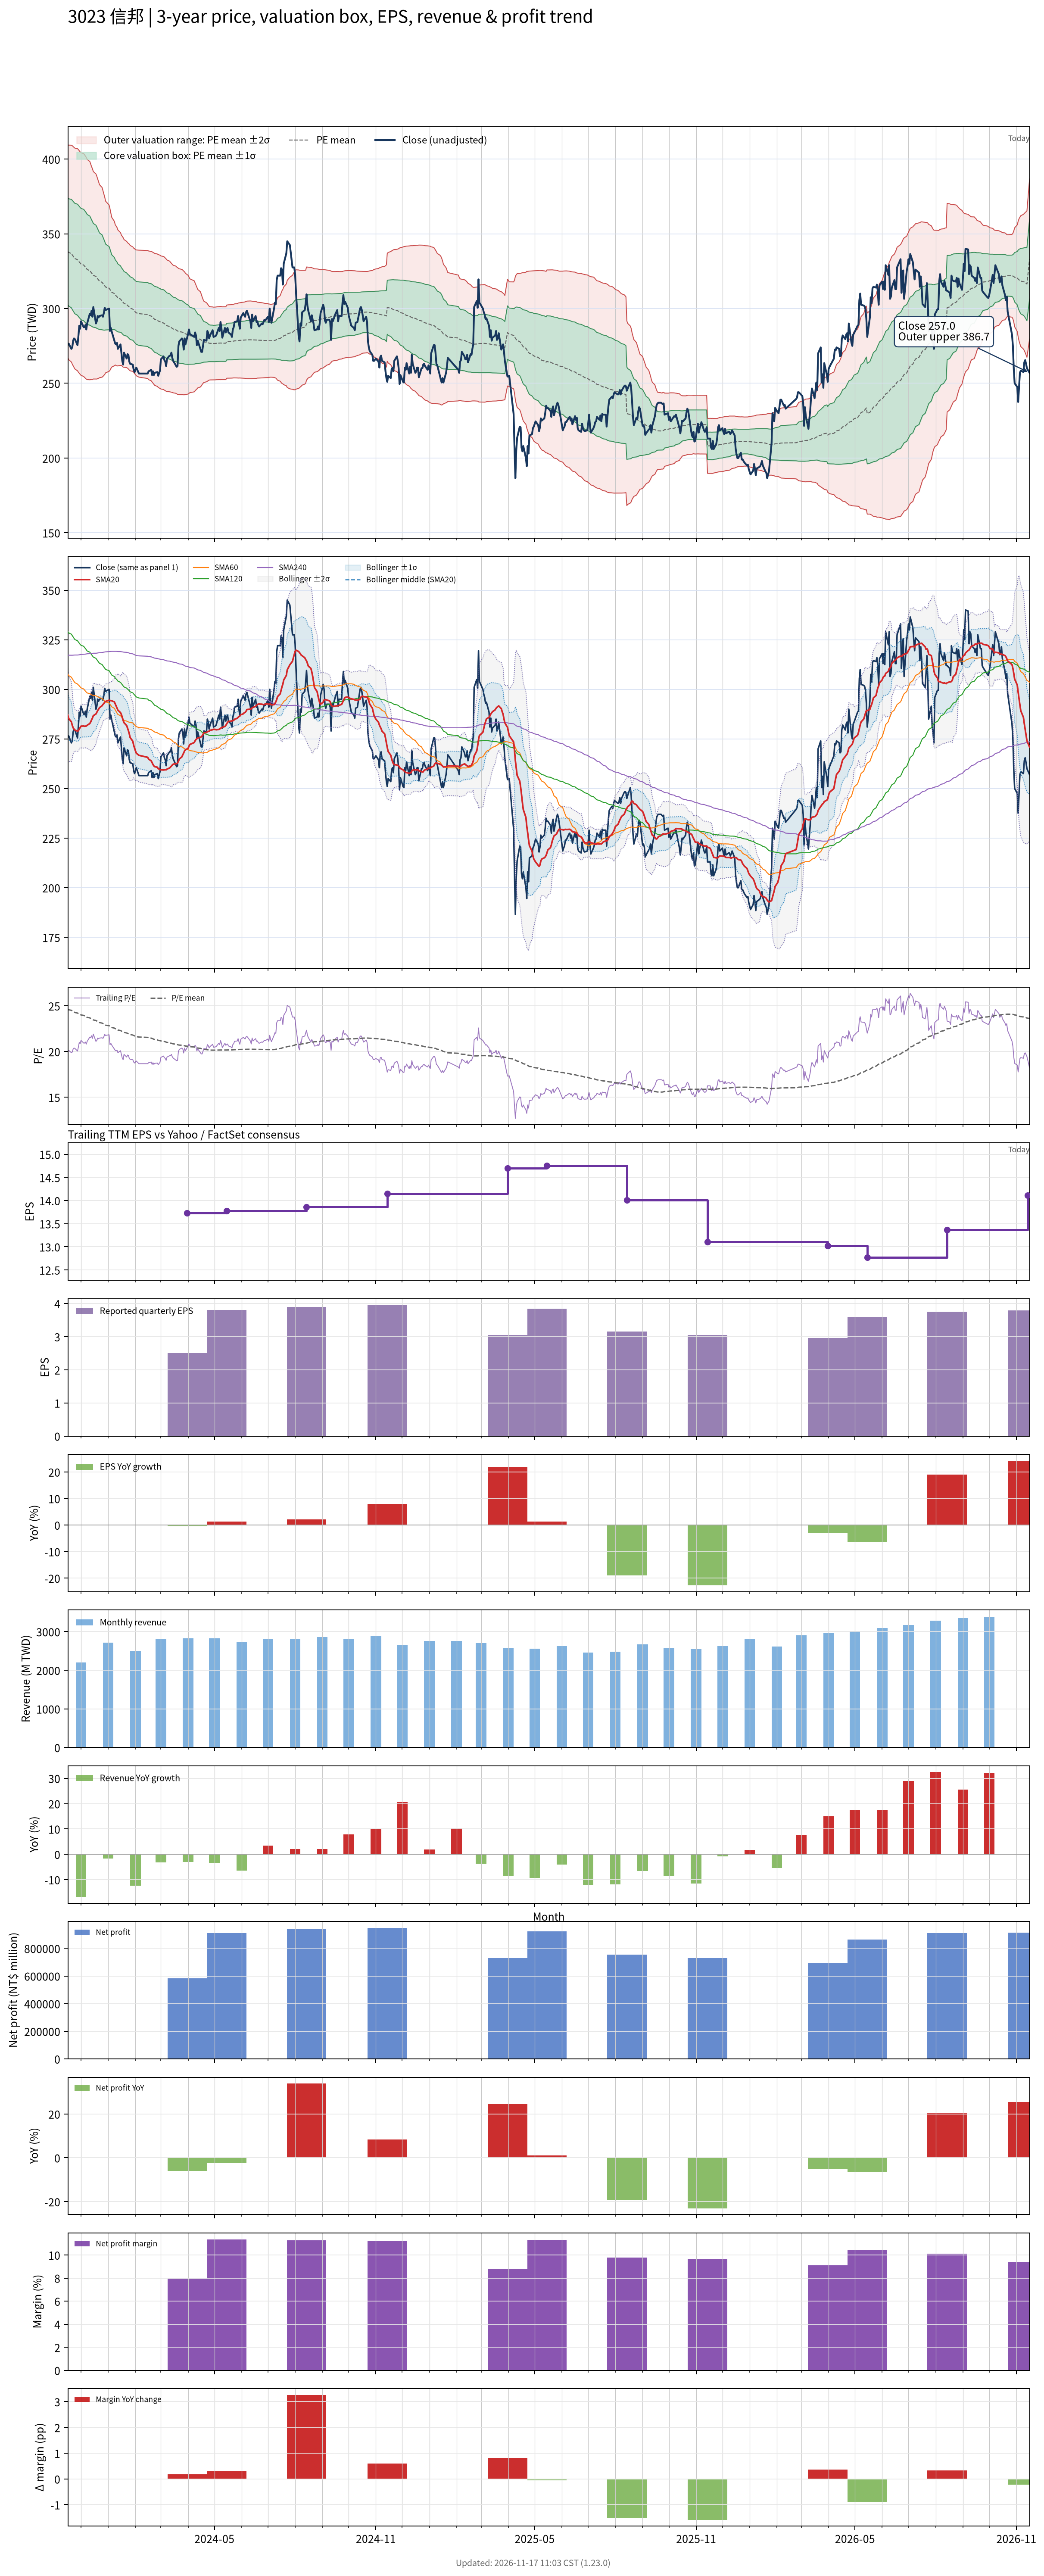

Data behind this chart, as committed beside it:
# chart-version: skill-stock-dynamic-val…
date, close, available_date, period_end, eps, ttm_eps, pe, pe_mean, pe_std, price_m2, price_m1, price_mean, price_p1, price_p2, forward_eps, forward_pe, forward_pe_mean, forward_pe_std, forward_price_m2, forward_price_m1, forward_price_mean, forward_price_p1, forward_price_p2, sma20
2023-11-16, 276.5, 2023-11-14, 2023-09-30, 3.66, 13.74, 20.12, 24.62, 2.588, 267.2, 302.7, 338.3, 373.9, 409.4, , , , , , , , , , 286.9
2023-11-17, 276.5, 2023-11-14, 2023-09-30, 3.66, 13.74, 20.12, 24.57, 2.612, 265.8, 301.6, 337.5, 373.4, 409.3, , , , , , , , , , 285.2
2023-11-20, 273, 2023-11-14, 2023-09-30, 3.66, 13.74, 19.87, 24.51, 2.639, 264.2, 300.5, 336.7, 373, 409.3, , , , , , , , , , 283.6
2023-11-21, 274, 2023-11-14, 2023-09-30, 3.66, 13.74, 19.94, 24.45, 2.658, 262.9, 299.4, 335.9, 372.4, 408.9, , , , , , , , , , 281.9
2023-11-22, 278.5, 2023-11-14, 2023-09-30, 3.66, 13.74, 20.27, 24.38, 2.668, 261.7, 298.4, 335, 371.7, 408.4, , , , , , , , , , 280.6
2023-11-23, 280, 2023-11-14, 2023-09-30, 3.66, 13.74, 20.38, 24.32, 2.677, 260.7, 297.4, 334.2, 371, 407.8, , , , , , , , , , 279.9
2023-11-24, 279.5, 2023-11-14, 2023-09-30, 3.66, 13.74, 20.34, 24.27, 2.688, 259.6, 296.5, 333.4, 370.4, 407.3, , , , , , , , , , 279.4
2023-11-27, 275.5, 2023-11-14, 2023-09-30, 3.66, 13.74, 20.05, 24.21, 2.704, 258.3, 295.5, 332.6, 369.8, 406.9, , , , , , , , , , 278.9
2023-11-28, 281.5, 2023-11-14, 2023-09-30, 3.66, 13.74, 20.49, 24.15, 2.71, 257.4, 294.6, 331.9, 369.1, 406.3, , , , , , , , , , 279.1
2023-11-29, 288.5, 2023-11-14, 2023-09-30, 3.66, 13.74, 21, 24.1, 2.708, 256.7, 293.9, 331.1, 368.3, 405.5, , , , , , , , , , 280
2023-11-30, 286.5, 2023-11-14, 2023-09-30, 3.66, 13.74, 20.85, 24.05, 2.708, 256, 293.2, 330.4, 367.6, 404.8, , , , , , , , , , 280.7
2023-12-01, 291.5, 2023-11-14, 2023-09-30, 3.66, 13.74, 21.22, 24, 2.71, 255.3, 292.5, 329.8, 367, 404.2, , , , , , , , , , 281.4
2023-12-04, 287.5, 2023-11-14, 2023-09-30, 3.66, 13.74, 20.92, 23.95, 2.712, 254.6, 291.8, 329.1, 366.4, 403.6, , , , , , , , , , 281.5
2023-12-05, 287.5, 2023-11-14, 2023-09-30, 3.66, 13.74, 20.92, 23.9, 2.711, 253.9, 291.1, 328.4, 365.7, 402.9, , , , , , , , , , 281.4
2023-12-06, 289, 2023-11-14, 2023-09-30, 3.66, 13.74, 21.03, 23.85, 2.704, 253.4, 290.5, 327.7, 364.8, 402, , , , , , , , , , 281.4
2023-12-07, 286, 2023-11-14, 2023-09-30, 3.66, 13.74, 20.82, 23.79, 2.698, 252.8, 289.8, 326.9, 364, 401.1, , , , , , , , , , 281.5
2023-12-08, 290, 2023-11-14, 2023-09-30, 3.66, 13.74, 21.11, 23.73, 2.679, 252.5, 289.3, 326.1, 362.9, 399.7, , , , , , , , , , 281.9
2023-12-11, 296.5, 2023-11-14, 2023-09-30, 3.66, 13.74, 21.58, 23.68, 2.657, 252.4, 288.9, 325.4, 361.9, 398.4, , , , , , , , , , 282.8
2023-12-12, 295.5, 2023-11-14, 2023-09-30, 3.66, 13.74, 21.51, 23.62, 2.624, 252.4, 288.5, 324.6, 360.6, 396.7, , , , , , , , , , 283.6
2023-12-13, 298.5, 2023-11-14, 2023-09-30, 3.66, 13.74, 21.72, 23.56, 2.591, 252.6, 288.2, 323.8, 359.4, 395, , , , , , , , , , 284.6
2023-12-14, 294.5, 2023-11-14, 2023-09-30, 3.66, 13.74, 21.43, 23.51, 2.564, 252.5, 287.8, 323, 358.2, 393.5, , , , , , , , , , 285.5
2023-12-15, 301, 2023-11-14, 2023-09-30, 3.66, 13.74, 21.91, 23.45, 2.525, 252.9, 287.6, 322.2, 356.9, 391.6, , , , , , , , , , 286.7
2023-12-18, 290, 2023-11-14, 2023-09-30, 3.66, 13.74, 21.11, 23.39, 2.496, 252.8, 287.1, 321.4, 355.7, 390, , , , , , , , , , 287.6
2023-12-19, 291.5, 2023-11-14, 2023-09-30, 3.66, 13.74, 21.22, 23.34, 2.467, 252.9, 286.8, 320.7, 354.6, 388.5, , , , , , , , , , 288.4
2023-12-20, 295, 2023-11-14, 2023-09-30, 3.66, 13.74, 21.47, 23.28, 2.43, 253.1, 286.5, 319.9, 353.3, 386.7, , , , , , , , , , 289.3
2023-12-21, 294, 2023-11-14, 2023-09-30, 3.66, 13.74, 21.4, 23.22, 2.392, 253.3, 286.2, 319.1, 352, 384.8, , , , , , , , , , 290
2023-12-22, 295, 2023-11-14, 2023-09-30, 3.66, 13.74, 21.47, 23.17, 2.35, 253.7, 286, 318.3, 350.6, 382.9, , , , , , , , , , 290.8
2023-12-25, 295.5, 2023-11-14, 2023-09-30, 3.66, 13.74, 21.51, 23.11, 2.308, 254.1, 285.8, 317.5, 349.2, 381, , , , , , , , , , 291.8
2023-12-26, 294.5, 2023-11-14, 2023-09-30, 3.66, 13.74, 21.43, 23.05, 2.26, 254.6, 285.7, 316.7, 347.8, 378.8, , , , , , , , , , 292.4
2023-12-27, 297, 2023-11-14, 2023-09-30, 3.66, 13.74, 21.62, 22.99, 2.209, 255.2, 285.6, 315.9, 346.3, 376.6, , , , , , , , , , 292.8
2023-12-28, 300.5, 2023-11-14, 2023-09-30, 3.66, 13.74, 21.87, 22.94, 2.157, 255.9, 285.6, 315.2, 344.8, 374.5, , , , , , , , , , 293.5
2023-12-29, 299, 2023-11-14, 2023-09-30, 3.66, 13.74, 21.76, 22.88, 2.09, 257, 285.7, 314.4, 343.1, 371.8, , , , , , , , , , 293.9
2024-01-02, 300, 2023-11-14, 2023-09-30, 3.66, 13.74, 21.83, 22.83, 2.024, 258, 285.8, 313.6, 341.4, 369.2, , , , , , , , , , 294.5
2024-01-03, 285, 2023-11-14, 2023-09-30, 3.66, 13.74, 20.74, 22.76, 1.965, 258.7, 285.7, 312.7, 339.7, 366.7, , , , , , , , , , 294.4
2024-01-04, 287, 2023-11-14, 2023-09-30, 3.66, 13.74, 20.89, 22.69, 1.89, 259.9, 285.9, 311.8, 337.8, 363.8, , , , , , , , , , 294.3
2024-01-05, 284.5, 2023-11-14, 2023-09-30, 3.66, 13.74, 20.71, 22.63, 1.822, 260.9, 285.9, 310.9, 336, 361, , , , , , , , , , 294.2
2024-01-08, 278.5, 2023-11-14, 2023-09-30, 3.66, 13.74, 20.27, 22.56, 1.758, 261.7, 285.9, 310, 334.2, 358.3, , , , , , , , , , 293.6
2024-01-09, 276.5, 2023-11-14, 2023-09-30, 3.66, 13.74, 20.12, 22.5, 1.706, 262.2, 285.7, 309.1, 332.6, 356, , , , , , , , , , 292.6
2024-01-10, 276, 2023-11-14, 2023-09-30, 3.66, 13.74, 20.09, 22.45, 1.698, 261.9, 285.2, 308.5, 331.8, 355.2, , , , , , , , , , 291.7
2024-01-11, 277, 2023-11-14, 2023-09-30, 3.66, 13.74, 20.16, 22.41, 1.686, 261.6, 284.7, 307.9, 331.1, 354.2, , , , , , , , , , 290.6
2024-01-12, 273, 2023-11-14, 2023-09-30, 3.66, 13.74, 19.87, 22.35, 1.654, 261.7, 284.4, 307.1, 329.8, 352.6, , , , , , , , , , 289.5
2024-01-15, 276, 2023-11-14, 2023-09-30, 3.66, 13.74, 20.09, 22.3, 1.616, 261.9, 284.1, 306.3, 328.6, 350.8, , , , , , , , , , 288.3
2024-01-16, 270.5, 2023-11-14, 2023-09-30, 3.66, 13.74, 19.69, 22.24, 1.584, 262, 283.8, 305.6, 327.3, 349.1, , , , , , , , , , 287.3
2024-01-17, 265, 2023-11-14, 2023-09-30, 3.66, 13.74, 19.29, 22.19, 1.582, 261.4, 283.1, 304.9, 326.6, 348.3, , , , , , , , , , 286
2024-01-18, 262.5, 2023-11-14, 2023-09-30, 3.66, 13.74, 19.1, 22.13, 1.575, 260.8, 282.5, 304.1, 325.8, 347.4, , , , , , , , , , 284.4
2024-01-19, 270.5, 2023-11-14, 2023-09-30, 3.66, 13.74, 19.69, 22.08, 1.555, 260.7, 282.1, 303.4, 324.8, 346.1, , , , , , , , , , 283.2
2024-01-22, 266.5, 2023-11-14, 2023-09-30, 3.66, 13.74, 19.4, 22.03, 1.536, 260.5, 281.6, 302.7, 323.8, 344.9, , , , , , , , , , 281.8
2024-01-23, 269.5, 2023-11-14, 2023-09-30, 3.66, 13.74, 19.61, 21.99, 1.528, 260.1, 281.1, 302.1, 323.1, 344.1, , , , , , , , , , 280.4
2024-01-24, 269, 2023-11-14, 2023-09-30, 3.66, 13.74, 19.58, 21.95, 1.529, 259.5, 280.5, 301.5, 322.5, 343.5, , , , , , , , , , 279.2
2024-01-25, 264.5, 2023-11-14, 2023-09-30, 3.66, 13.74, 19.25, 21.9, 1.533, 258.8, 279.9, 301, 322, 343.1, , , , , , , , , , 277.6
2024-01-26, 263, 2023-11-14, 2023-09-30, 3.66, 13.74, 19.14, 21.85, 1.526, 258.4, 279.3, 300.3, 321.3, 342.2, , , , , , , , , , 275.7
2024-01-29, 262.5, 2023-11-14, 2023-09-30, 3.66, 13.74, 19.1, 21.8, 1.515, 258, 278.8, 299.6, 320.4, 341.2, , , , , , , , , , 273.9
2024-01-30, 259, 2023-11-14, 2023-09-30, 3.66, 13.74, 18.85, 21.75, 1.511, 257.4, 278.1, 298.9, 319.6, 340.4, , , , , , , , , , 271.8
2024-01-31, 257.5, 2023-11-14, 2023-09-30, 3.66, 13.74, 18.74, 21.71, 1.521, 256.5, 277.4, 298.3, 319.2, 340.1, , , , , , , , , , 270.4
2024-02-01, 259, 2023-11-14, 2023-09-30, 3.66, 13.74, 18.85, 21.66, 1.52, 255.9, 276.7, 297.6, 318.5, 339.4, , , , , , , , , , 269
2024-02-02, 260.5, 2023-11-14, 2023-09-30, 3.66, 13.74, 18.96, 21.62, 1.531, 255, 276.1, 297.1, 318.1, 339.2, , , , , , , , , , 267.8
2024-02-05, 256.5, 2023-11-14, 2023-09-30, 3.66, 13.74, 18.67, 21.58, 1.545, 254.1, 275.3, 296.6, 317.8, 339, , , , , , , , , , 266.7
2024-02-15, 256.5, 2023-11-14, 2023-09-30, 3.66, 13.74, 18.67, 21.54, 1.558, 253.2, 274.6, 296, 317.4, 338.8, , , , , , , , , , 265.7
2024-02-16, 258, 2023-11-14, 2023-09-30, 3.66, 13.74, 18.78, 21.5, 1.566, 252.4, 273.9, 295.5, 317, 338.5, , , , , , , , , , 264.8
... 667 more rows
